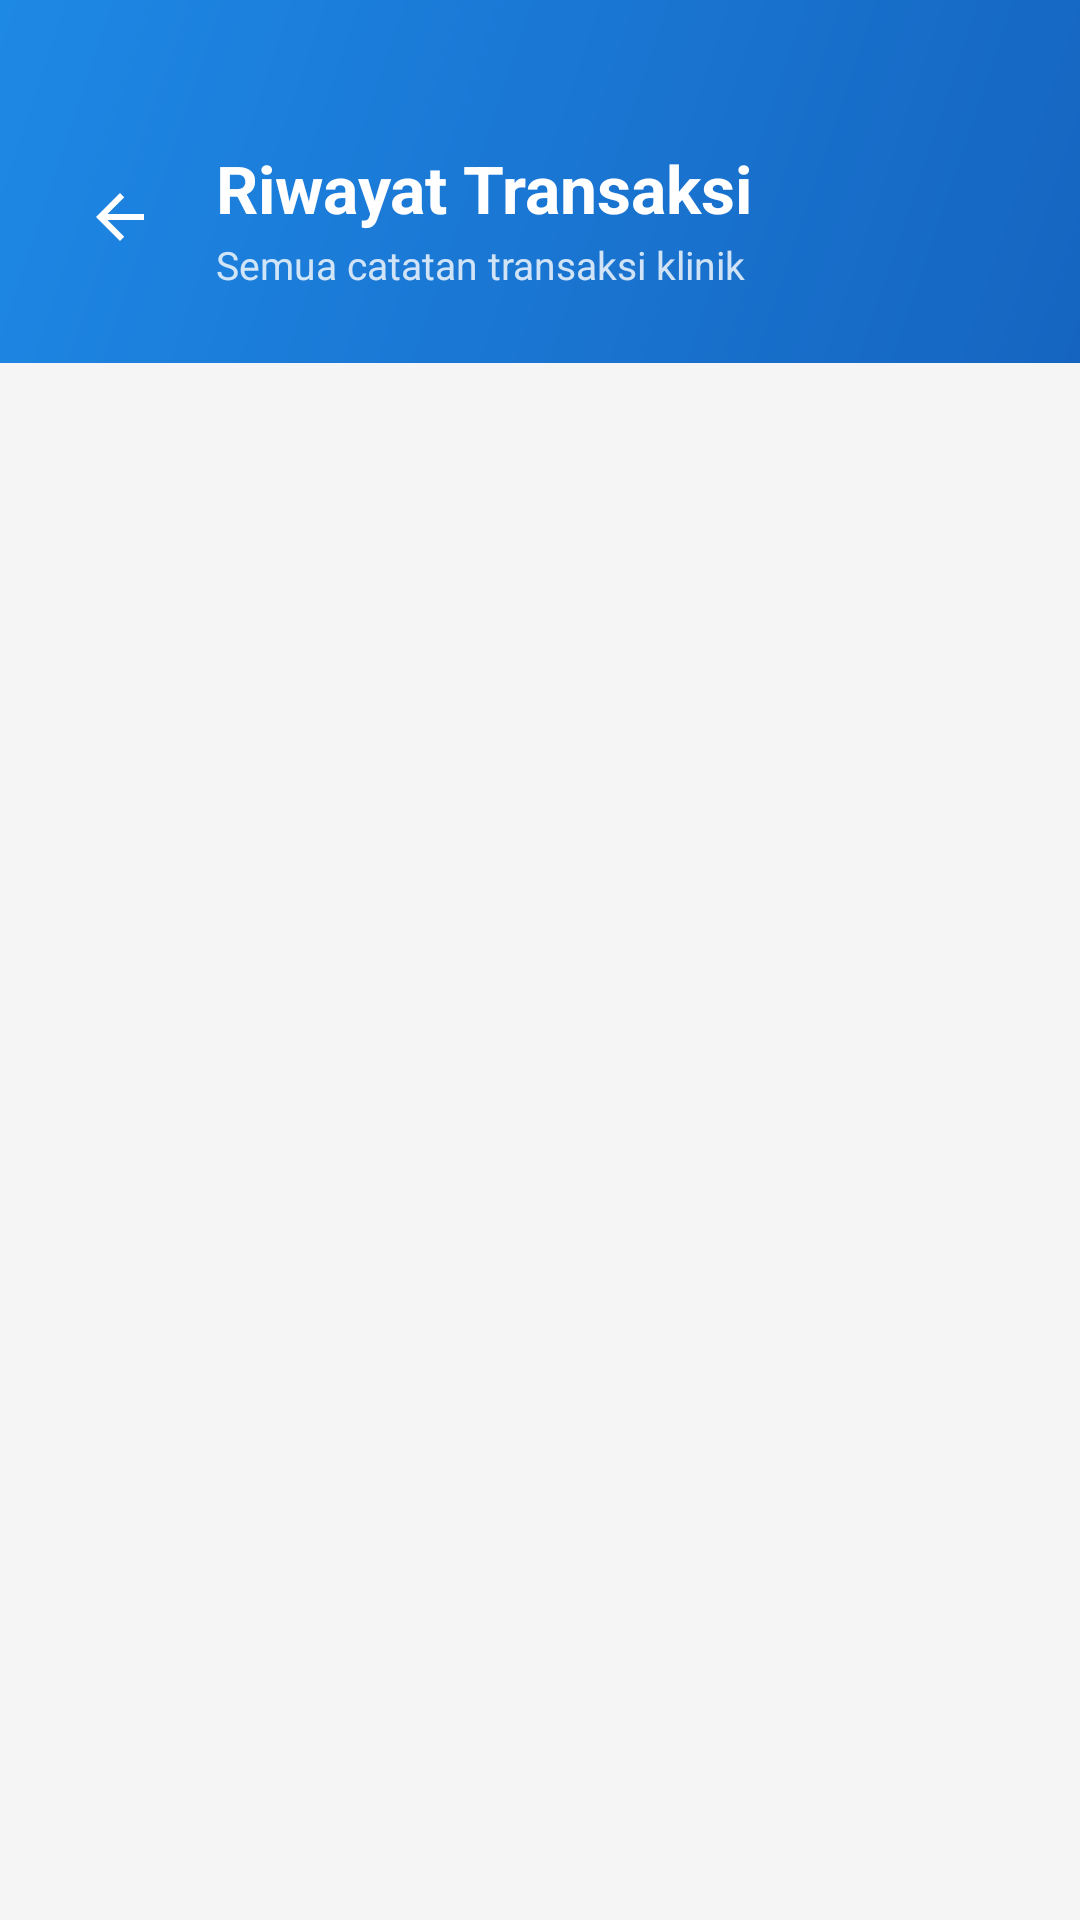

Android layout source for this screen:
<!-- AndroidManifest.xml: application theme Theme.PhysioNet -->
<!-- res/layout/fragment_transaction_history.xml -->
<?xml version="1.0" encoding="utf-8"?>
<LinearLayout xmlns:android="http://schemas.android.com/apk/res/android"
    xmlns:app="http://schemas.android.com/apk/res-auto"
    android:layout_width="match_parent"
    android:layout_height="match_parent"
    android:orientation="vertical"
    android:background="@color/background_gray">

    
    <LinearLayout
        android:layout_width="match_parent"
        android:layout_height="wrap_content"
        android:orientation="vertical"
        android:background="@drawable/bg_primary_gradient"
        android:paddingStart="20dp"
        android:paddingEnd="20dp"
        android:paddingTop="48dp"
        android:paddingBottom="24dp">

        <LinearLayout
            android:layout_width="match_parent"
            android:layout_height="wrap_content"
            android:orientation="horizontal"
            android:gravity="center_vertical">

            <ImageView
                android:id="@+id/btn_back"
                android:layout_width="40dp"
                android:layout_height="40dp"
                android:src="@drawable/ic_back"
                android:padding="8dp"
                app:tint="@color/white"
                android:contentDescription="Back"
                android:clickable="true"
                android:focusable="true"
                android:background="?attr/selectableItemBackgroundBorderless"
                android:layout_marginEnd="12dp"/>

            <LinearLayout
                android:layout_width="0dp"
                android:layout_height="wrap_content"
                android:layout_weight="1"
                android:orientation="vertical">

                <TextView
                    android:layout_width="wrap_content"
                    android:layout_height="wrap_content"
                    android:text="Riwayat Transaksi"
                    android:textSize="22sp"
                    android:textStyle="bold"
                    android:textColor="@color/white"/>

                <TextView
                    android:layout_width="wrap_content"
                    android:layout_height="wrap_content"
                    android:text="Semua catatan transaksi klinik"
                    android:textSize="13sp"
                    android:textColor="#CCFFFFFF"
                    android:layout_marginTop="2dp"/>
            </LinearLayout>

        </LinearLayout>
    </LinearLayout>

    
    <TextView
        android:id="@+id/tv_empty_history"
        android:layout_width="match_parent"
        android:layout_height="match_parent"
        android:text="Belum ada transaksi"
        android:textSize="15sp"
        android:textColor="@color/text_secondary"
        android:gravity="center"
        android:visibility="gone"/>

    
    <androidx.recyclerview.widget.RecyclerView
        android:id="@+id/rv_transactions"
        android:layout_width="match_parent"
        android:layout_height="match_parent"
        android:clipToPadding="false"
        android:paddingStart="16dp"
        android:paddingEnd="16dp"
        android:paddingTop="12dp"
        android:paddingBottom="16dp"/>

</LinearLayout>
<!-- resources referenced by this layout -->
<resources>
  <color name="background_gray">#F5F5F5</color>
  <color name="text_secondary">#757575</color>
  <color name="white">#FFFFFF</color>
  <!-- drawable bg_primary_gradient (drawable) -->
  <?xml version="1.0" encoding="utf-8"?>
  <shape xmlns:android="http://schemas.android.com/apk/res/android">
      <gradient
          android:startColor="#1565C0"
          android:endColor="#1E88E5"
          android:angle="135"
          android:type="linear"/>
  </shape>
  <!-- drawable ic_back (drawable) -->
  <vector xmlns:android="http://schemas.android.com/apk/res/android"
      android:width="24dp"
      android:height="24dp"
      android:viewportWidth="24"
      android:viewportHeight="24">
      <path
          android:fillColor="#000000"
          android:pathData="M20,11H7.83l5.59,-5.59L12,4l-8,8l8,8l1.41,-1.41L7.83,13H20v-2z"/>
  </vector>
  <style name="Theme.PhysioNet" parent="Theme.MaterialComponents.DayNight.NoActionBar">
          
          <item name="colorPrimary">@color/primary_blue</item>
          <item name="colorPrimaryVariant">@color/primary_dark</item>
          <item name="colorOnPrimary">@color/white</item>
          
          <item name="colorSecondary">@color/secondary_cyan</item>
          <item name="colorSecondaryVariant">@color/teal_700</item>
          <item name="colorOnSecondary">@color/white</item>
          
          
          <item name="android:statusBarColor">@color/background_gray</item>
          <item name="android:windowLightStatusBar">true</item>
          
          
          <item name="android:colorBackground">@color/white</item>
      </style>
  <color name="primary_blue">#1E88E5</color>
  <color name="primary_dark">#1565C0</color>
  <color name="secondary_cyan">#00ACC1</color>
  <color name="teal_700">#00838F</color>
</resources>
